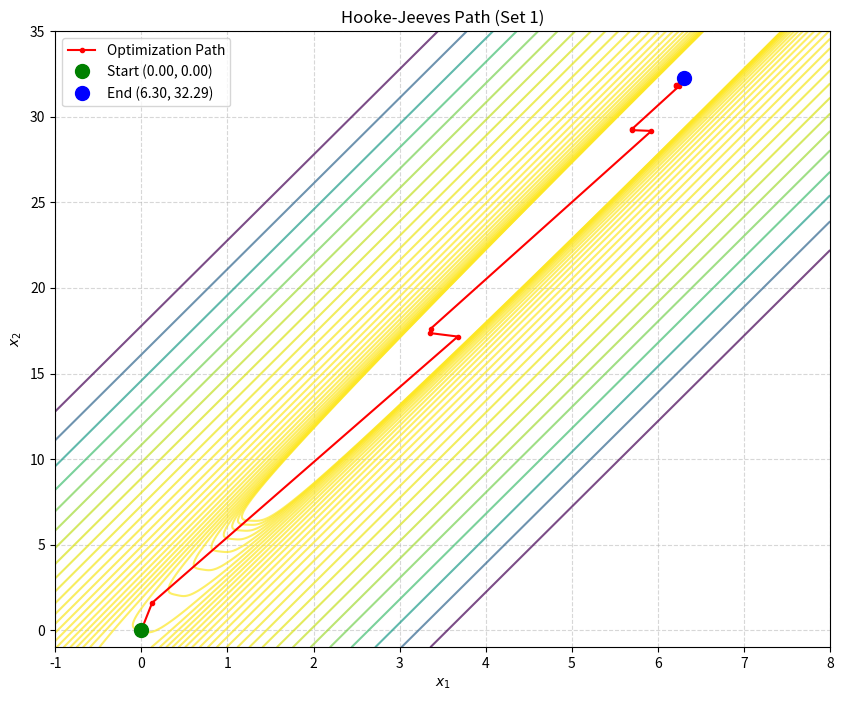
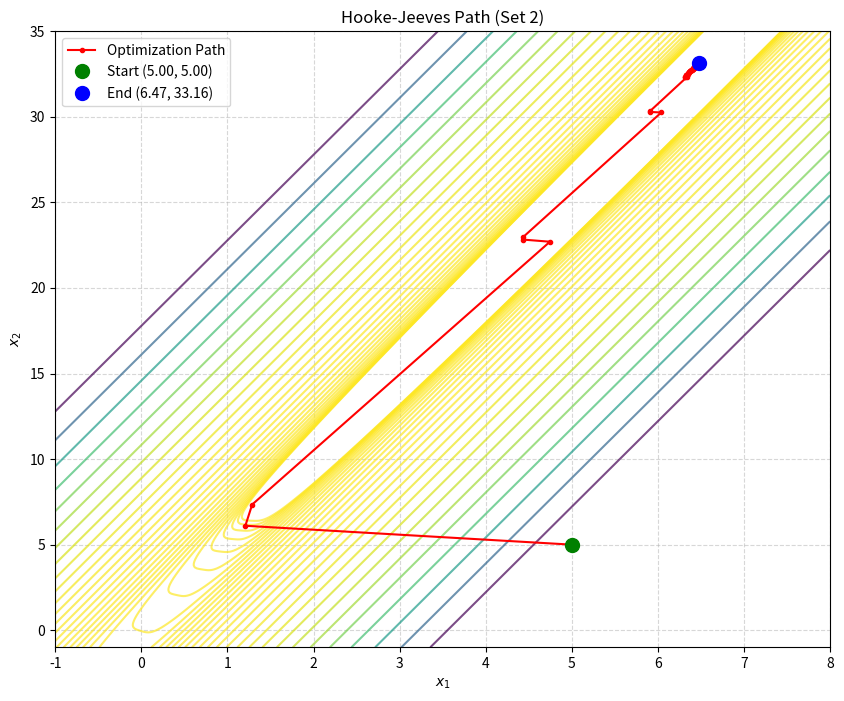

Generate these figures, in order, with matplotlib:
import numpy as np
import matplotlib.pyplot as plt

# --- 1. Objective Function --------------------------------------------------

def f(x):
    """
    The objective function to be minimized.
    f(x1, x2) = (5*x1 - x2)^4 + (x1 - 2)^2 + x1 - 2*x2 + 12
    """
    x1 = x[0]
    x2 = x[1]
    
    term1 = (5*x1 - x2)**4
    term2 = (x1 - 2)**2
    term3 = x1 - 2*x2 + 12
    
    return term1 + term2 + term3

# --- 2. Exact Line Search (Golden Section) ----------------------------------

def golden_section_search(x_start, direction, a, b, eps2):
    """
    Performs an exact line search for f(x_start + alpha * direction)
    in the interval [a, b] until the interval width is < eps2.
    
    Returns the optimal steplength 'alpha'.
    """
    
    # Define the 1D function g(alpha)
    g = lambda alpha: f(x_start + alpha * direction)
    
    # Golden ratio conjugate
    tau = (np.sqrt(5) - 1) / 2
    
    # Initialize interior points
    x1 = a + (1 - tau) * (b - a)
    x2 = a + tau * (b - a)
    
    f1 = g(x1)
    f2 = g(x2)
    
    while (b - a) > eps2:
        if f1 < f2:
            # The minimum is in [a, x2]
            b = x2
            x2 = x1
            f2 = f1
            x1 = a + (1 - tau) * (b - a)
            f1 = g(x1)
        else:
            # The minimum is in [x1, b]
            a = x1
            x1 = x2
            f1 = f2
            x2 = a + tau * (b - a)
            f2 = g(x2)
            
    # Return the midpoint of the final interval
    return (a + b) / 2

# --- 3. Optimization Algorithm (Hooke & Jeeves) -----------------------------

def hooke_jeeves(x0, eps1, a, b, eps2, max_iter=500):
    """
    Performs the Hook & Jeeves Method with exact line search.
    
    Returns:
    - x_base: The final optimal point
    - f(x_base): The function value at the optimal point
    - path_history: A list of all base points visited
    """
    print("--- Solution for Hook & Jeeves Method ---")
    
    x_base = np.array(x0, dtype=float)
    directions = [np.array([1.0, 0.0]), np.array([0.0, 1.0])]
    
    # Store the path
    path_history = [x_base.copy()]

    # Header for the table
    header = f"| {'k':<3} | {'x^(k)':<20} | {'f(x^(k))':<15} | {'x_temp':<20} | {'d^(k)':<20} | {'alpha^(k)':<10} | {'r^(k+1)':<20} |"
    print(header)
    print("-" * len(header))

    def exploratory_move(x_start):
        """Helper function to perform one cycle of coordinate search."""
        x = x_start.copy()
        for d in directions:
            # Use Golden Section for line search
            alpha = golden_section_search(x, d, a, b, eps2)
            x = x + alpha * d
        return x

    k = 0
    f_prev = f(x_base) # For checking function value change
    
    while k < max_iter:
        f_base = f(x_base)
        
        # 1. Exploratory Move from the base point
        x_temp = exploratory_move(x_base)
        
        # 2. Pattern Move
        d_k = x_temp - x_base
        
        # Check stopping criterion 1: Norm of pattern move
        if np.linalg.norm(d_k) < eps1:
            print(f"Stopping criterion (d_k norm < {eps1}) met.")
            break
            
        # Line search along the pattern direction using Golden Section
        alpha_k = golden_section_search(x_temp, d_k, a, b, eps2)
        
        r_k_plus_1 = x_temp + alpha_k * d_k
        f_r = f(r_k_plus_1)
        
        # 3. Update Base Point - determine x^(k+1)
        if f_r < f_base:
            # Pattern move was successful
            x_k_plus_1 = r_k_plus_1
        else:
            # Pattern move failed, restart from x_temp
            x_k_plus_1 = x_temp
            
        # Format for table row
        row = (
            f"| {k:<3} | "
            f"[{x_base[0]:.6f}, {x_base[1]:.6f}] | "
            f"{f_base:<15.6f} | "
            f"[{x_temp[0]:.6f}, {x_temp[1]:.6f}] | "
            f"[{d_k[0]:.6f}, {d_k[1]:.6f}] | "
            f"{alpha_k:<10.6f} | "
            f"[{r_k_plus_1[0]:.6f}, {r_k_plus_1[1]:.6f}] |" 
        )
        print(row)
        
        # Update the base point for the next iteration
        x_base = x_k_plus_1
        path_history.append(x_base.copy()) # Add new point to path
        f_new = f(x_base)
        
        # Check stopping criterion 2: Change in function value
        if abs(f_new - f_prev) < eps1 and k > 0:
             print(f"Stopping criterion (f_change < {eps1}) met.")
             break
        f_prev = f_new
            
        k += 1

    if k == max_iter:
        print("Max iterations reached.")
        
    # The final solution is the last best base point
    print("-" * len(header))
    print(f"x* = [{x_base[0]:.6f}, {x_base[1]:.6f}]")
    print(f"f(x*) = {f(x_base):.6f}\n")
    return x_base, f(x_base), path_history

# --- 4. Visualization Function ----------------------------------------------

def plot_optimization_path(path, title, x_range, y_range):
    """
    Plots the optimization path on a contour plot of the function f.
    """
    
    # Create a grid for the contour plot
    x1_vals = np.linspace(x_range[0], x_range[1], 400)
    x2_vals = np.linspace(y_range[0], y_range[1], 400)
    X1, X2 = np.meshgrid(x1_vals, x2_vals)
    Z = f([X1, X2])
    
    # Convert path list to a numpy array for easier slicing
    path = np.array(path)
    
    plt.figure(figsize=(10, 8))
    
    # Plot the contour lines.
    levels = np.logspace(0, 5, 30) 
    plt.contour(X1, X2, Z, levels=levels, cmap='viridis_r', alpha=0.7)
    
    # Plot the optimization path
    plt.plot(path[:, 0], path[:, 1], 'r-o', markersize=3, label='Optimization Path')
    
    # Mark the start and end points
    plt.plot(path[0, 0], path[0, 1], 'go', markersize=10, label=f'Start ({path[0,0]:.2f}, {path[0,1]:.2f})')
    plt.plot(path[-1, 0], path[-1, 1], 'bo', markersize=10, label=f'End ({path[-1,0]:.2f}, {path[-1,1]:.2f})')
    
    plt.xlabel('$x_1$')
    plt.ylabel('$x_2$')
    plt.title(title)
    plt.legend()
    plt.grid(True, linestyle='--', alpha=0.5)
    plt.show()

# --- 5. Main Execution ------------------------------------------------------

if __name__ == "__main__":
    
    # --- Parameters for Line Search (fixed) ---
    LS_a = -100.0
    LS_b = 100.0
    LS_eps2 = 0.005
    
    # Define plot ranges
    plot_x_range = (-1, 8)
    plot_y_range = (-1, 35)
    
    # --- Parameter Set 1 ---
    print("="*40 + "\n          PARAMETER SET 1 (Hooke-Jeeves)\n" + "="*40 + "\n")
    set1_eps1 = 1e-3
    set1_x0 = [0.0, 0.0]
    
    x_star1, f_star1, path1 = hooke_jeeves(set1_x0, set1_eps1, LS_a, LS_b, LS_eps2)
    plot_optimization_path(path1, "Hooke-Jeeves Path (Set 1)", plot_x_range, plot_y_range)
    print("\n") 

    # --- Parameter Set 2 ---
    print("="*40 + "\n          PARAMETER SET 2 (Hooke-Jeeves)\n" + "="*40 + "\n")
    set2_eps1 = 1e-5
    set2_x0 = [5.0, 5.0] 
    
    x_star2, f_star2, path2 = hooke_jeeves(set2_x0, set2_eps1, LS_a, LS_b, LS_eps2)
    plot_optimization_path(path2, "Hooke-Jeeves Path (Set 2)", plot_x_range, plot_y_range)
